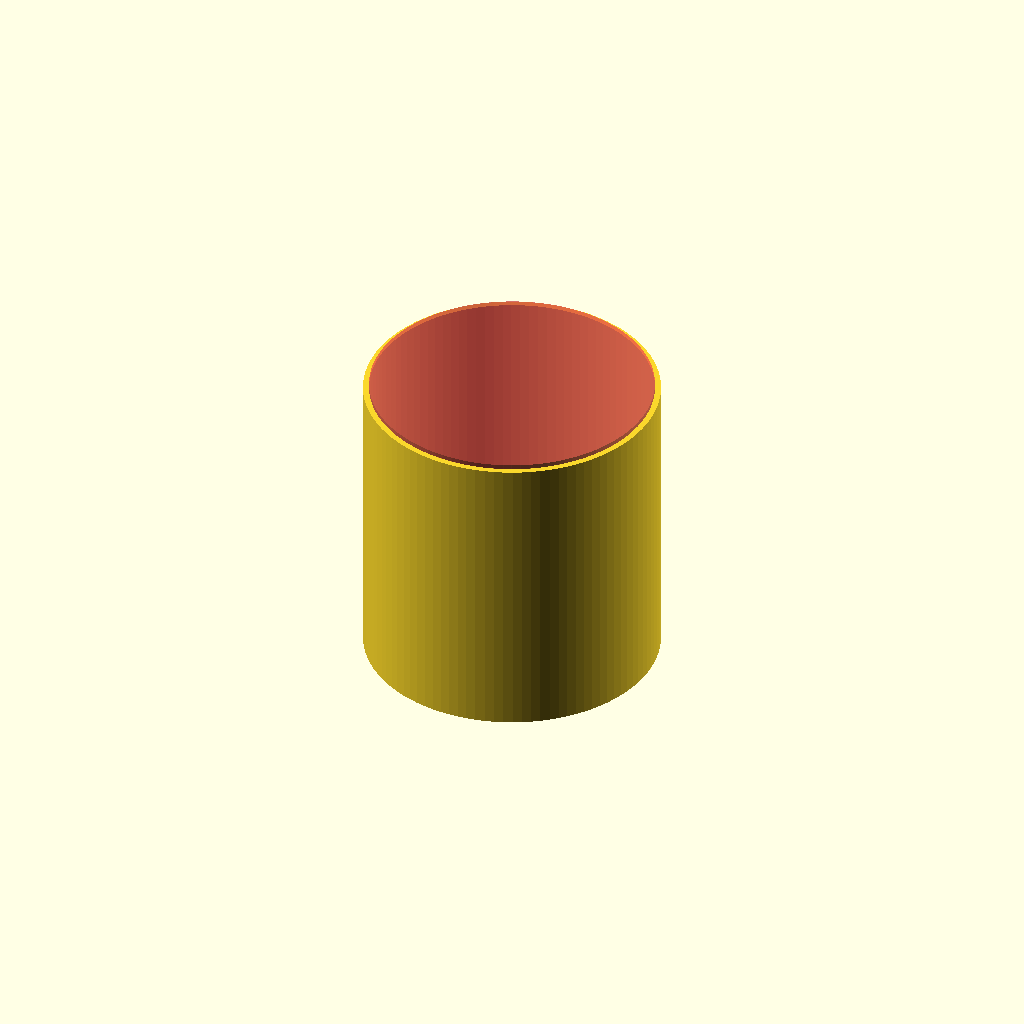
Cell 1 — every parameter at its default value.
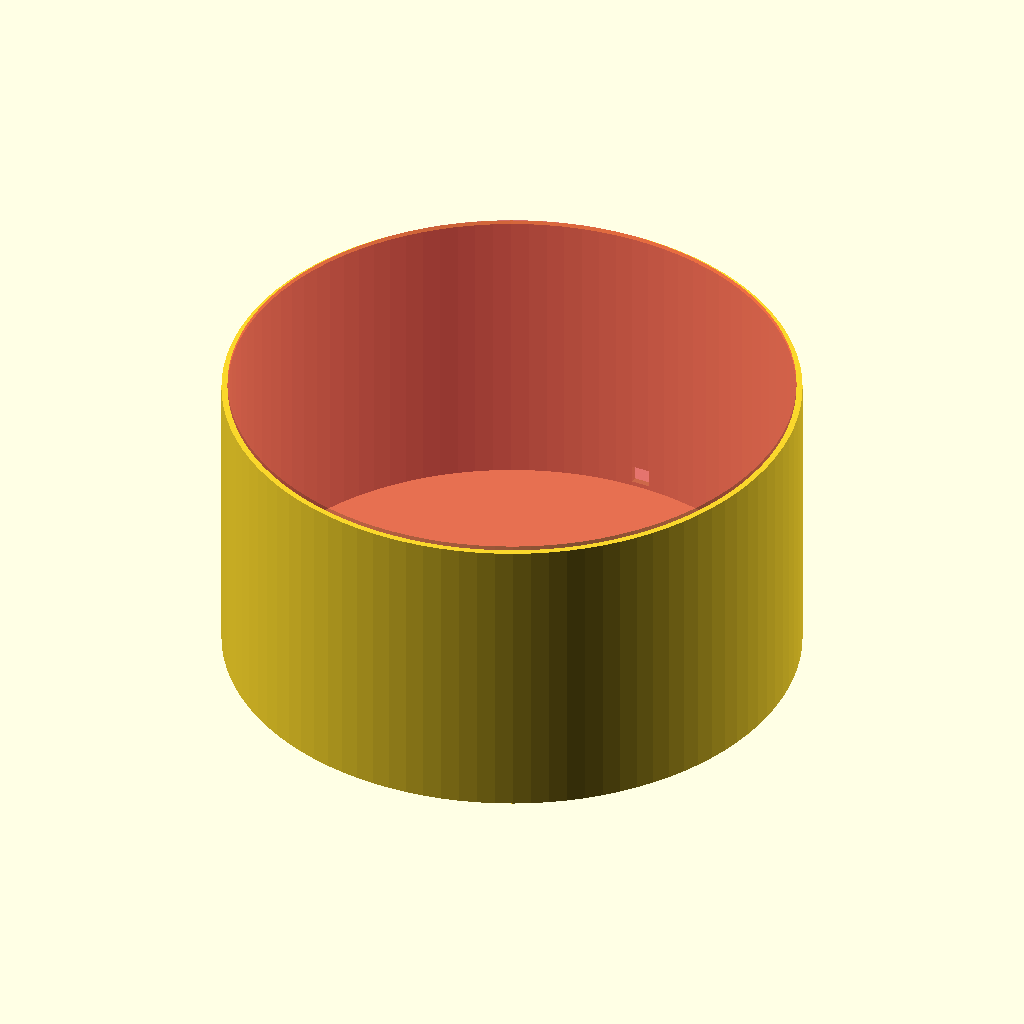
Cell 2: battery18mm = 37.14 (everything else at default).
One fixed orthographic camera (rotation 55°, 0°, 25°; colour scheme Cornfield) for every cell.
OpenSCAD source file gottaDime.scad:

$fn=100;

dime_dia = 18;

battery18mm = 18.57;
dime_thick = 1.2;

big = dime_dia + 2;

/*
difference()
{
    cylinder(h = dime_thick *2, d= big);
    translate([0, 0, dime_thick/4])
    #cylinder(h = dime_thick *2 , d = dime_dia);

    translate([0, 0, dime_thick/2])
    cube([ dime_thick, big, dime_thick]);
}
*/

difference()
{
    cylinder(h = 20, d= battery18mm + 1);
    translate([0, 0, dime_thick/4])
    #cylinder(h = 20 , d = battery18mm +.2);

    translate([0, 0, dime_thick/2])
    cube([ dime_thick, big, dime_thick]);
}
Parameter table extracted from the source (name, type, default, range or options):
dime_dia: number, default 18
battery18mm: number, default 18.57
dime_thick: number, default 1.2
